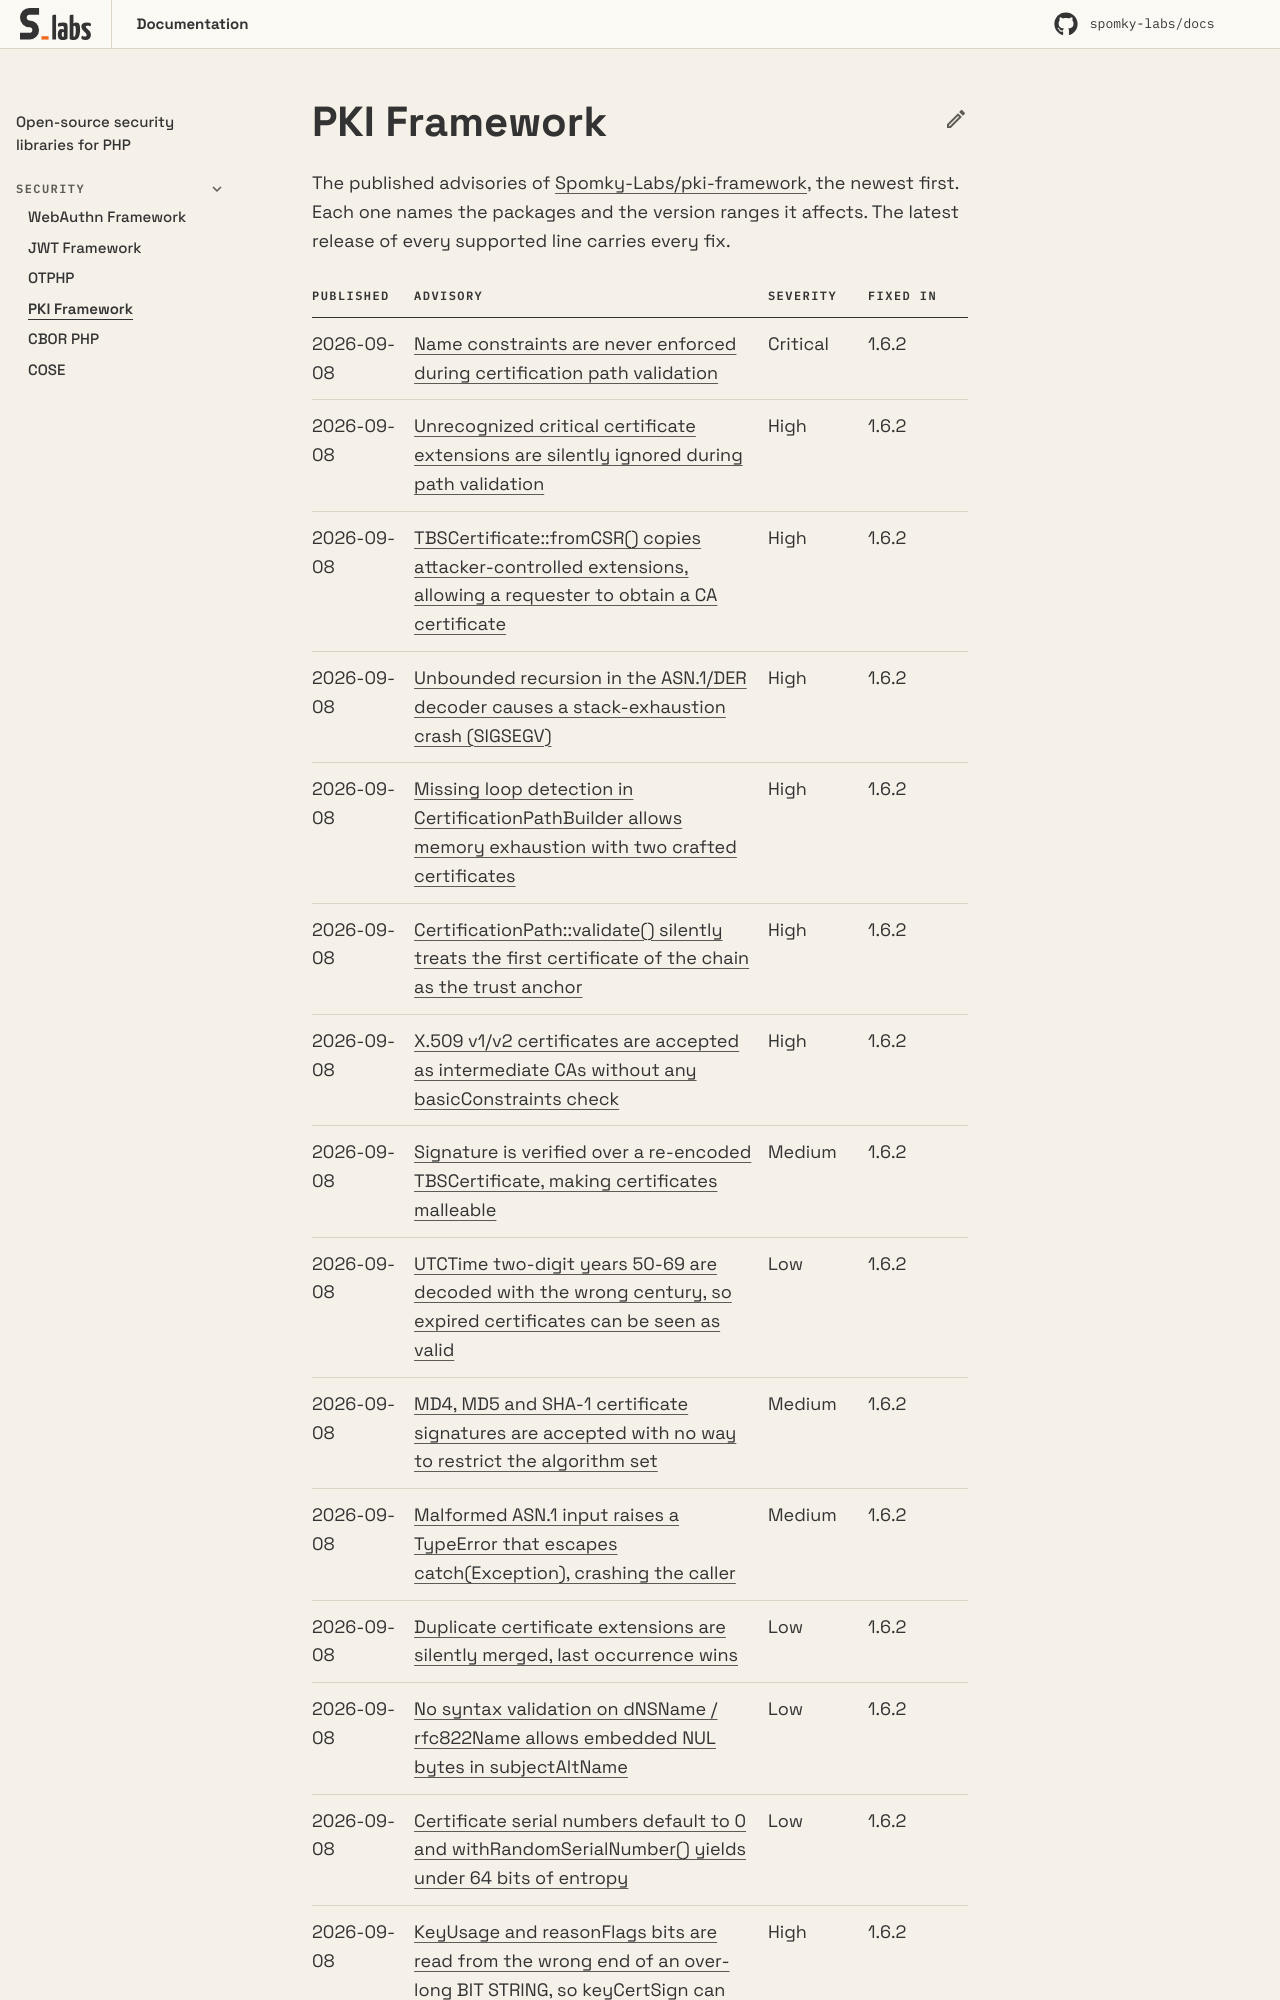

repository: Spomky-Labs/docs · page: security/pki/index.html · generator: mkdocs

---
title: PKI Framework
description: The published security advisories of PKI Framework, their severity and the versions that fix each one.
---

# PKI Framework

The published advisories of [Spomky-Labs/pki-framework](https://github.com/Spomky-Labs/pki-framework/security/advisories), the newest first.
Each one names the packages and the version ranges it affects. The latest release of every supported
line carries every fix.
